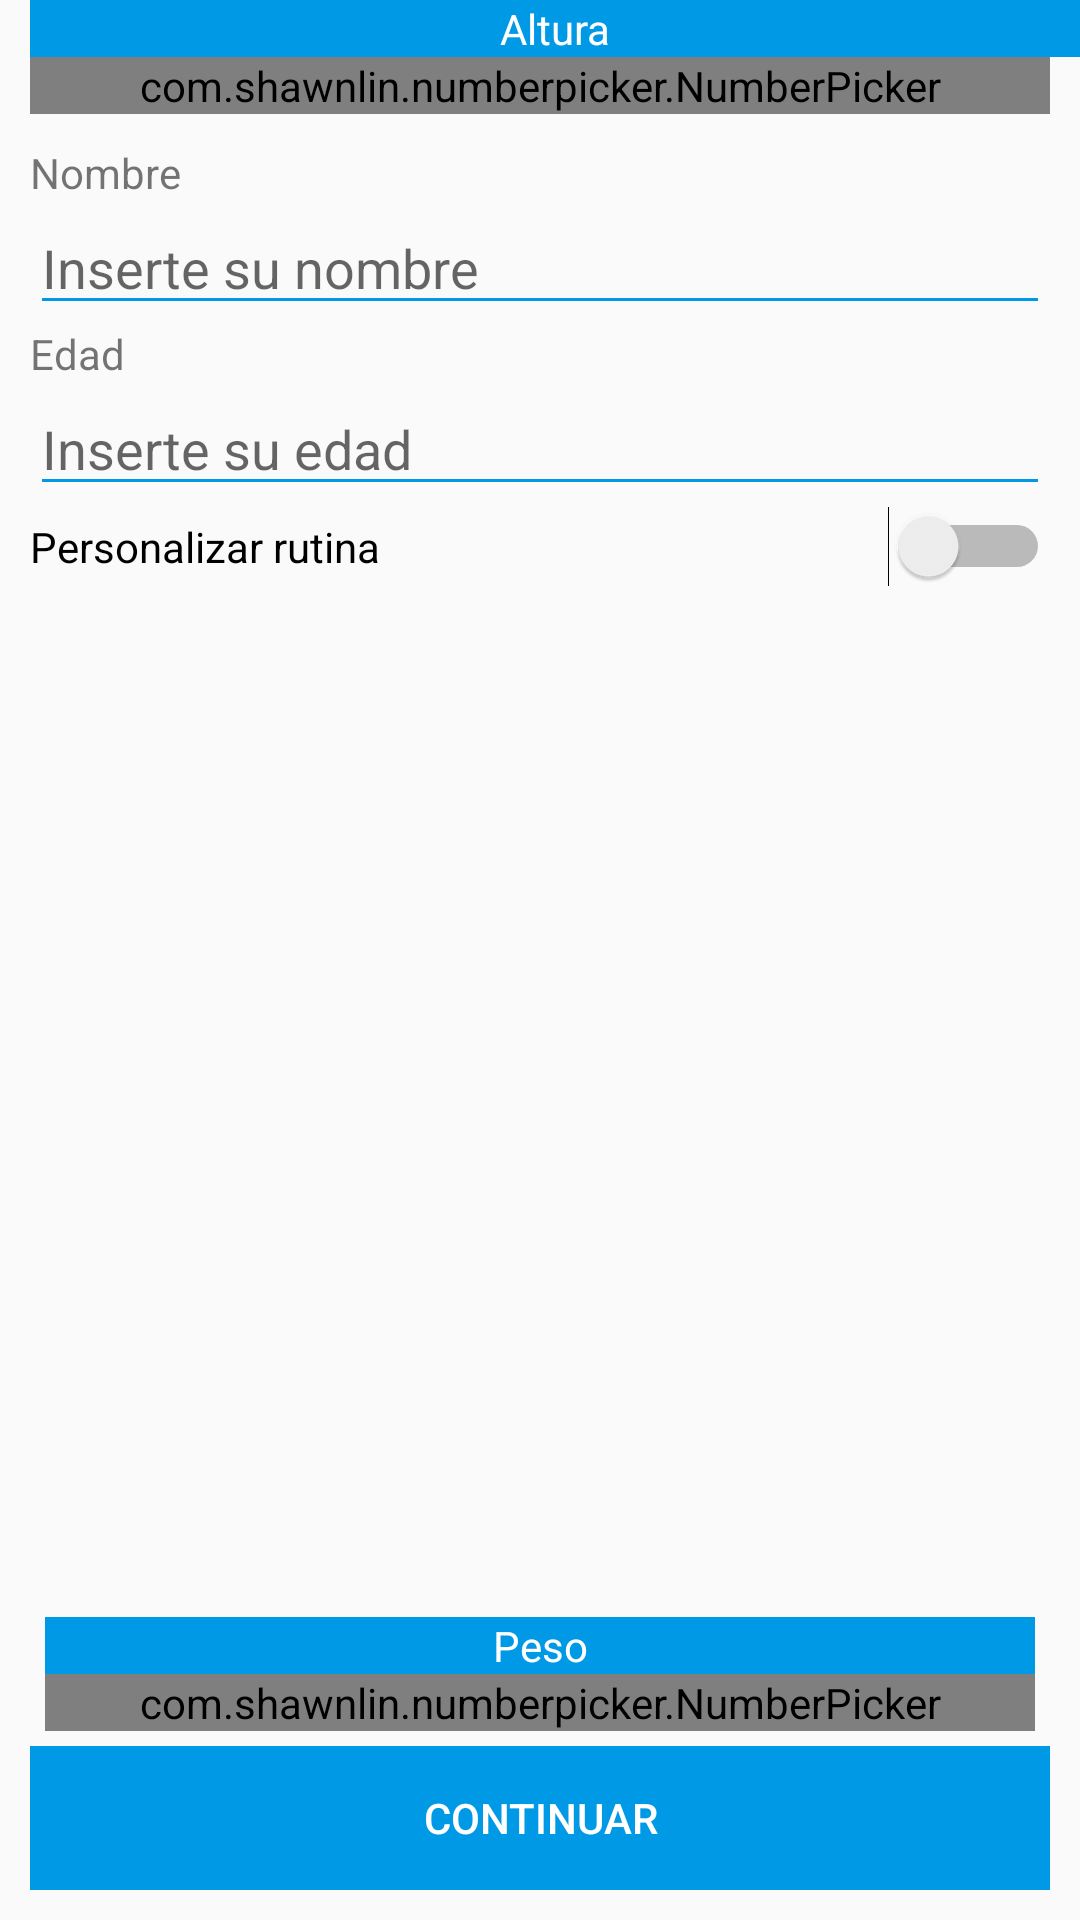

Reconstruct the res/layout file that produces this screen, plus the resources it refers to.
<!-- AndroidManifest.xml: application theme AppTheme -->
<!-- res/layout/activity_form.xml -->
<?xml version="1.0" encoding="utf-8"?>
<RelativeLayout xmlns:android="http://schemas.android.com/apk/res/android"
    xmlns:app="http://schemas.android.com/apk/res-auto"
    xmlns:tools="http://schemas.android.com/tools"
    android:layout_width="match_parent"
    android:layout_height="match_parent">

    <TextView
        android:id="@+id/titleAltura"
        android:layout_width="match_parent"
        android:layout_height="wrap_content"
        android:layout_alignStart="@+id/number_picker"
        android:background="@color/colorPrimary"
        android:text="Altura"
        android:textAlignment="center"
        android:textColor="@color/white" />

    <com.shawnlin.numberpicker.NumberPicker
        android:id="@+id/number_picker"
        android:layout_width="match_parent"
        android:layout_height="wrap_content"
        android:layout_below="@id/titleAltura"
        android:layout_marginLeft="10dp"
        android:layout_marginRight="10dp"
        android:gravity="end"
        app:np_textSize="20dp"
        app:np_dividerDistance="110dp"
        app:np_orientation="horizontal"
        app:np_dividerColor="@color/colorPrimary"
        app:np_textColor="@color/colorPrimary"
        app:np_selectedTextColor="@color/colorPrimary"/>


    <LinearLayout
        android:id="@+id/linearLayoutForm"
        android:layout_width="match_parent"
        android:layout_height="wrap_content"
        android:layout_below="@id/number_picker"
        android:layout_margin="10dp"
        android:orientation="vertical">

        <TextView
            android:layout_width="match_parent"
            android:layout_height="wrap_content"
            android:text="Nombre" />

        <EditText
            android:id="@+id/nombre"
            style="@style/Widget.AppCompat.EditText"
            android:layout_width="match_parent"
            android:layout_height="wrap_content"
            android:ems="10"
            android:backgroundTint="@color/colorPrimary"
            android:hint="Inserte su nombre"
            android:inputType="textPersonName" />

        <TextView
            android:layout_width="match_parent"
            android:layout_height="wrap_content"
            android:text="Edad" />

        <EditText
            android:id="@+id/edad"
            style="@style/Widget.AppCompat.EditText"
            android:layout_width="match_parent"
            android:layout_height="wrap_content"
            android:ems="10"
            android:backgroundTint="@color/colorPrimary"
            android:hint="Inserte su edad"
            android:inputType="number" />

        <Switch
            android:id="@+id/switchPersonalizar"
            android:layout_width="match_parent"
            android:layout_height="wrap_content"
            android:text="Personalizar rutina"
            android:theme="@style/AppTheme"
            tools:checked="false"
            android:textOff="No"
            android:textOn="Si"/>

        <TextView
            android:id="@+id/txDescription"
            android:layout_width="match_parent"
            android:layout_height="wrap_content"
            android:layout_alignStart="@+id/linearLayoutForm" />

    </LinearLayout>


    <LinearLayout
        android:id="@+id/linearLayout4"
        android:layout_width="match_parent"
        android:layout_height="match_parent"
        android:layout_below="@+id/linearLayoutForm"
        android:layout_margin="5dp"
        android:gravity="bottom"
        android:orientation="vertical">

        <TextView
            android:id="@+id/titlePeso"
            android:layout_width="match_parent"
            android:layout_height="wrap_content"
            android:text="Peso"
            android:textAlignment="center"
            android:layout_marginLeft="10dp"
            android:layout_marginRight="10dp"
            android:textColor="@color/white"
            android:background="@color/colorPrimary"/>
        <com.shawnlin.numberpicker.NumberPicker
            android:id="@+id/number_picker2"
            android:layout_width="match_parent"
            android:layout_height="wrap_content"
            android:layout_alignParentRight="true"
            android:layout_below="@id/linearLayoutForm"
            android:layout_centerHorizontal="true"
            android:layout_marginLeft="10dp"
            android:layout_marginRight="10dp"
            app:np_dividerDistance="70dp"
            app:np_textSize="20dp"
            app:np_orientation="horizontal"
            app:np_dividerColor="@color/colorPrimary"
            app:np_textColor="@color/colorPrimary"
            app:np_selectedTextColor="@color/colorPrimary"/>

        <LinearLayout
            android:id="@+id/linearLayout2"
            android:layout_width="match_parent"
            android:layout_height="wrap_content"
            android:layout_below="@+id/number_picker2"
            android:layout_margin="5dp"
            android:gravity="bottom"
            android:orientation="horizontal"
            android:weightSum="3">

            <Button
                android:id="@+id/btContinuar"
                android:layout_width="fill_parent"
                android:layout_height="wrap_content"
                android:layout_weight="1.5"
                android:background="@color/colorPrimary"
                android:enabled="false"
                android:text="Continuar"
                android:textAppearance="@style/TextAppearance.AppCompat.Widget.Button"
                android:textColor="@color/cardview_light_background" />
        </LinearLayout>
    </LinearLayout>


</RelativeLayout>
<!-- resources referenced by this layout -->
<resources>
  <color name="colorPrimary">#0099e6</color>
  <color name="white">#ffffff</color>
  <style name="AppTheme" parent="Theme.AppCompat.Light.DarkActionBar">
          
          <item name="colorPrimary">@color/colorPrimary</item>
          <item name="colorPrimaryDark">@color/colorPrimaryDark</item>
          <item name="colorAccent">@color/colorAccent</item>
          <item name="colorControlNormal">#c5c5c5</item>
          <item name="colorControlActivated">@color/colorPrimary</item>
  
      </style>
  <color name="colorPrimaryDark">#4dc3ff</color>
  <color name="colorAccent">#FF4081</color>
</resources>
